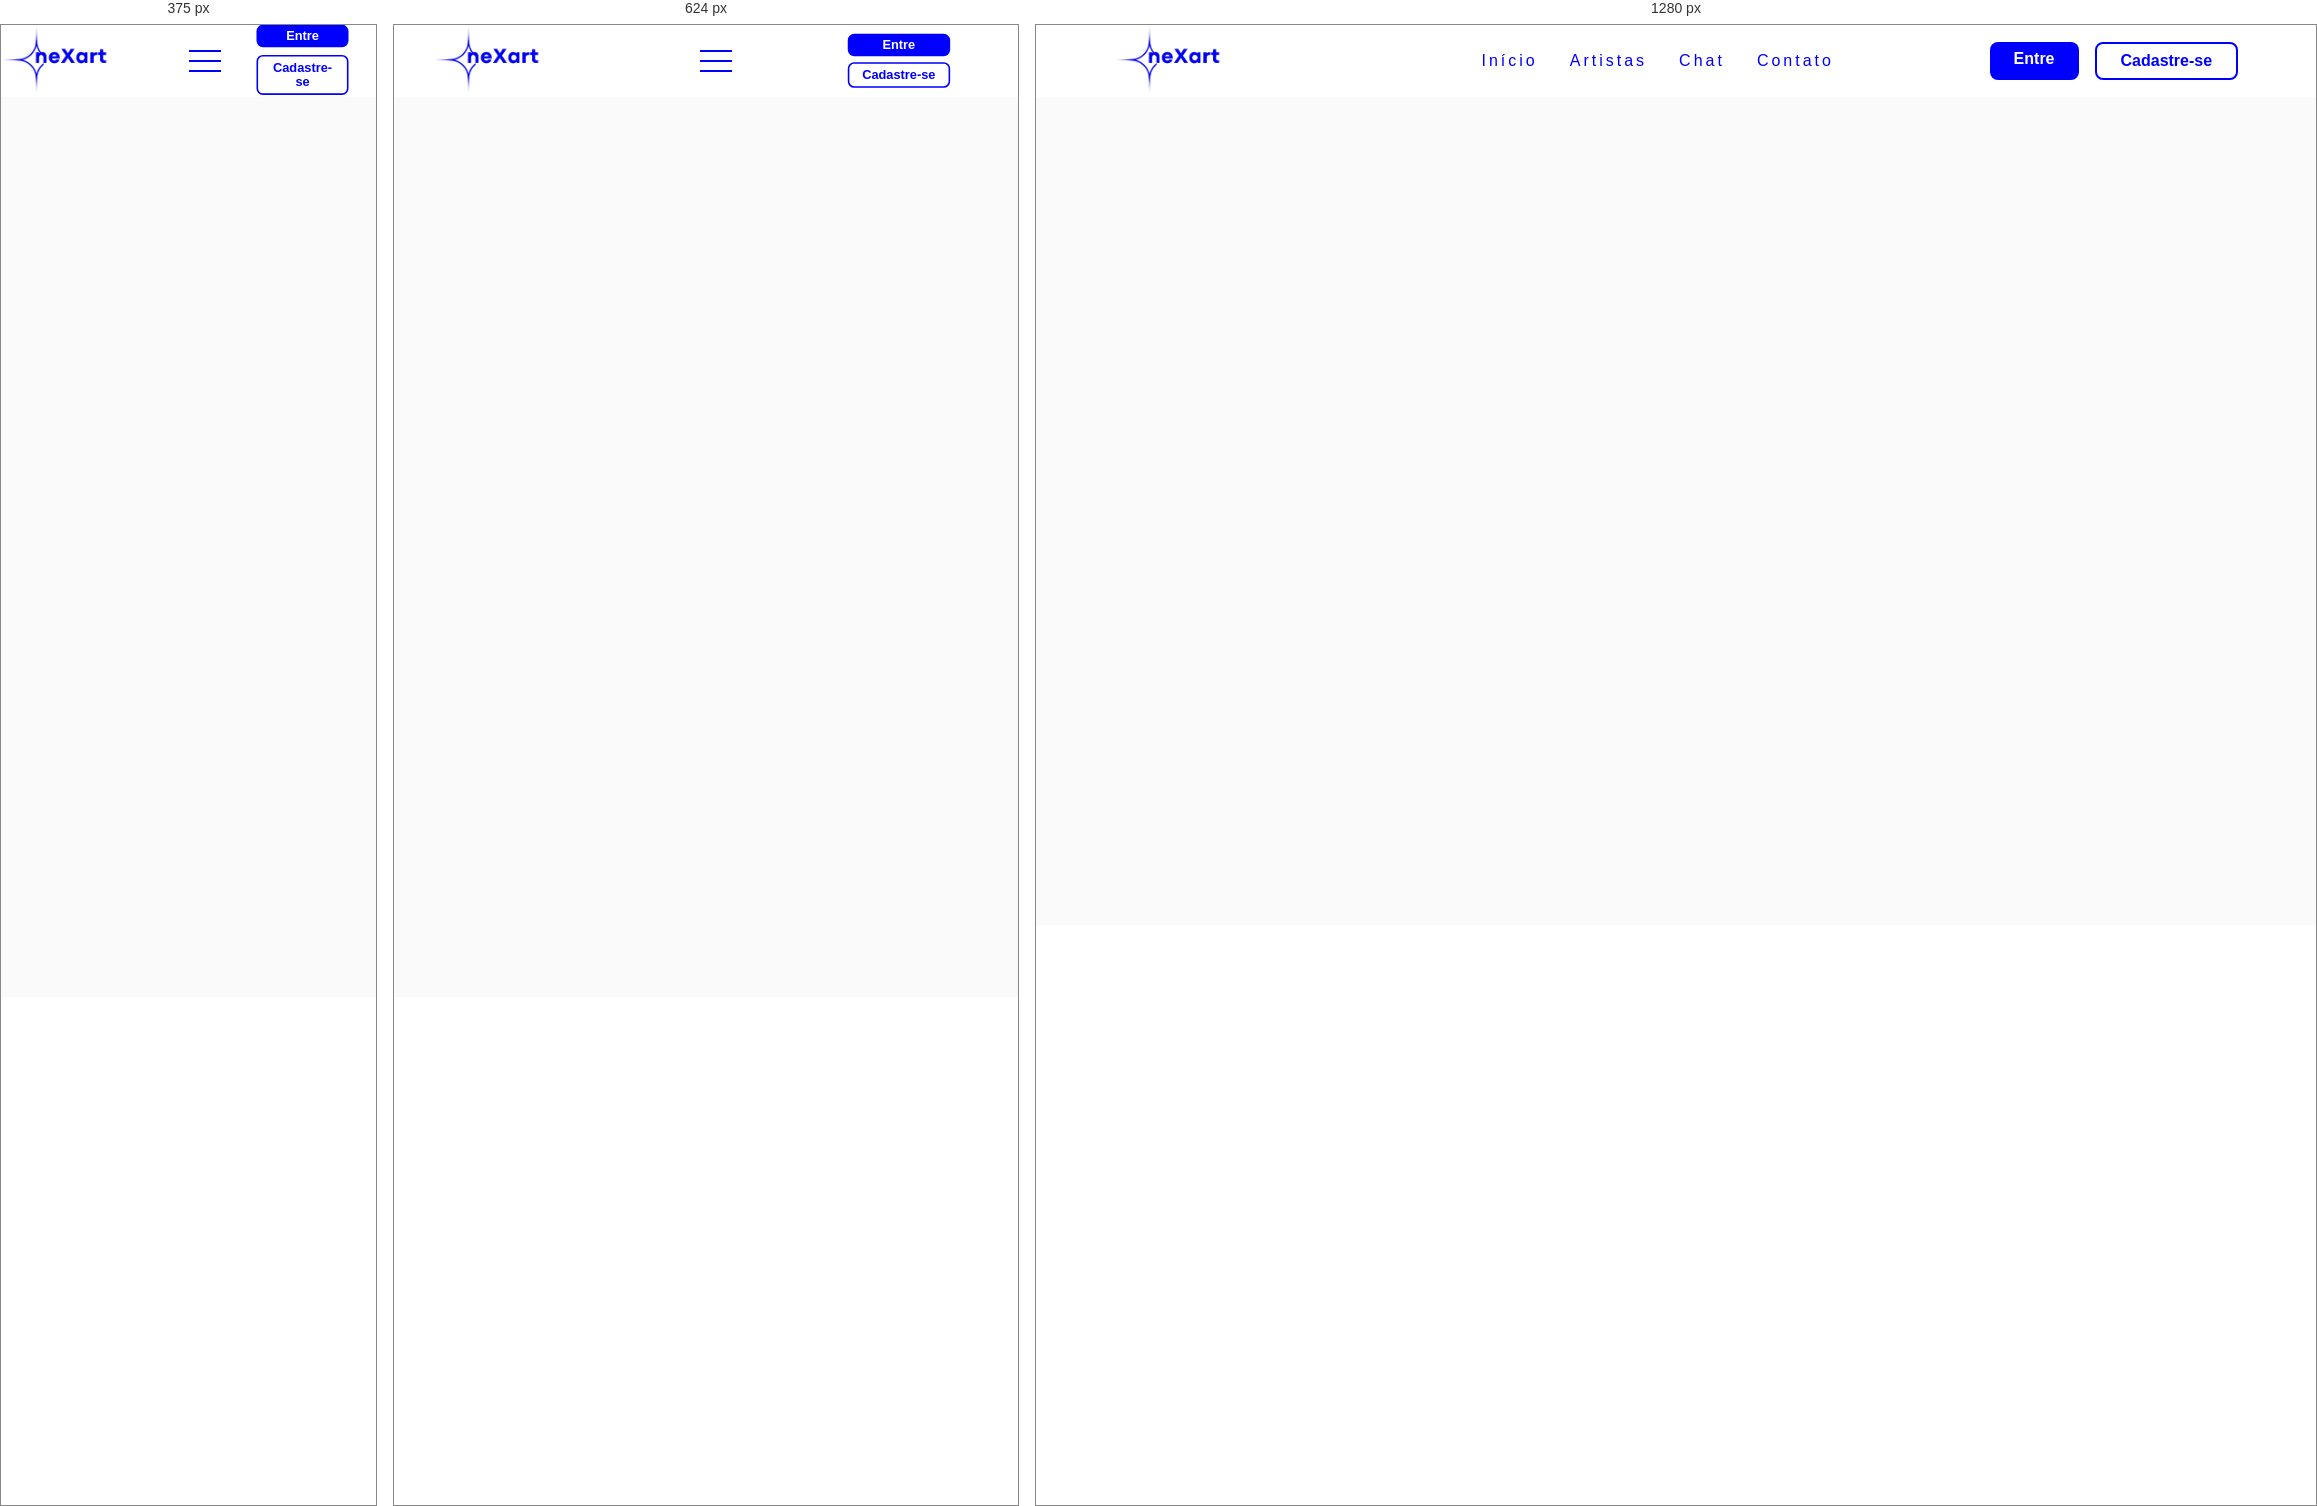
Rendered at 375 px, 624 px and 1280 px, left to right.

<!-- file: chat.html -->
<!DOCTYPE html>
<html lang="pt-BR">
<head>
    <meta charset="UTF-8">
    <meta name="viewport" content="width=device-width, initial-scale=1.0">
    <title>neXart</title>
    <link rel="stylesheet" href="style.css">
    <style>
        @import url('https://fonts.googleapis.com/css2?family=Poppins:ital,wght@0,100;0,200;0,300;0,400;0,500;0,600;0,700;0,800;0,900;1,100;1,200;1,300;1,400;1,500;1,600;1,700;1,800;1,900&display=swap');
        </style>
</head>
<body>
    <header>
        <nav>
            <a  class="logo" href="index.html"><img width="180px"src="/imgs/logo.png" alt=""></a>
            <div class="mobile-menu">
                <div class="line1"></div>
                <div class="line2"></div>
                <div class="line3"></div>
            </div>
            <ul class="nav-list">
                <li><a href="index.html">Início</a></li>
                <li><a href="artistas.html">Artistas</a></li>
                <li><a href="chat.html">Chat</a></li>
                <li><a href="index.html">Contato</a></li>
            </ul>
            <div class="auth-buttons">
                <a href="login.html" class="btn-primary">Entre</a>
                <a href="login.html" class="btn-secondary">Cadastre-se</a>
            </div>
        </nav>
    </header>        
</body>
</html>

/* @media block from style.css */
@media (max-width: 768px) {
    body {
      overflow-x: hidden;
    }
    .nav-list {
    position: absolute;
    top: 8vh;
    right: 0;
    width: 50vw;
    height: 100vh;
    background: #e6e6e6;
    flex-direction: column;
    align-items: center;
    justify-content: space-around;
    transform: translateX(100%);
    transition: transform 0.3s ease-in;
    }
    .nav-list li{
        margin-left: 0;
        opacity: 0;
    }
    .mobile-menu{
        display: block;
    }
    .auth-buttons {
        flex-direction: column;
        gap: 0rem;
        padding: 1rem;
    }
    .auth-buttons a {
        padding: 0.3rem 1rem;
        font-size: 1rem; 
        scale: 0.8;
    }
    .hero-content {
      flex-direction: column;
      text-align: center;
      gap: 2rem;
      margin-bottom: 300px;
  }

  .hero-text h1 {
      font-size: 1.5rem;
      font-weight: 40px;
  }

  .hero-text p {
      font-size: 1rem; 
  }

  .hero-visual img {
    width: 400px;
  }
    .hero-content:first-child{
        margin-top: 50vh;
        text-align: center;
        font-weight: 300px;

    }.hero-visual img {
        max-width: 600px; /* Reduz o tamanho da imagem */
    }
    section .hero{
        margin-top: -100px;
    }
    .artistas{
      margin-bottom: -2000px;
      max-width: 500px;
      font-size: 0.9rem;
      line-height: 1.5;
      padding: 0 1rem;
    }
    div .rating {
      margin: 0 auto;
      display: flex;
      justify-content: center;
      align-items: center;
    }
    .chat-btn {
      display: block;
      margin: 0 auto;
      text-align: center;
    }

}

/* @media block from style.css */
@media (max-width: 768px) {
  .button-container img {
    width: 140px;
  }
}

/* @media block from style.css */
@media (max-width: 480px) {
  .button-container {
    left: 10px;
    bottom: 30px;
  }

  .button-container img {
    width: 100px;
  }

}

/* @media block from style.css */
@media (max-width: 768px) {
  .search-form {
    flex-direction: row;
    width: 90%;
  }

  .search-form input {
    width: 100%;
  }
}

/* @media block from style.css */
@media (max-width: 768px) {
  .hero-section {
    height: 40vh;
  }

  .hero-overlay h1 {
    font-size: 2rem;
  }

  .hero-overlay p {
    font-size: 1rem;
  }
}